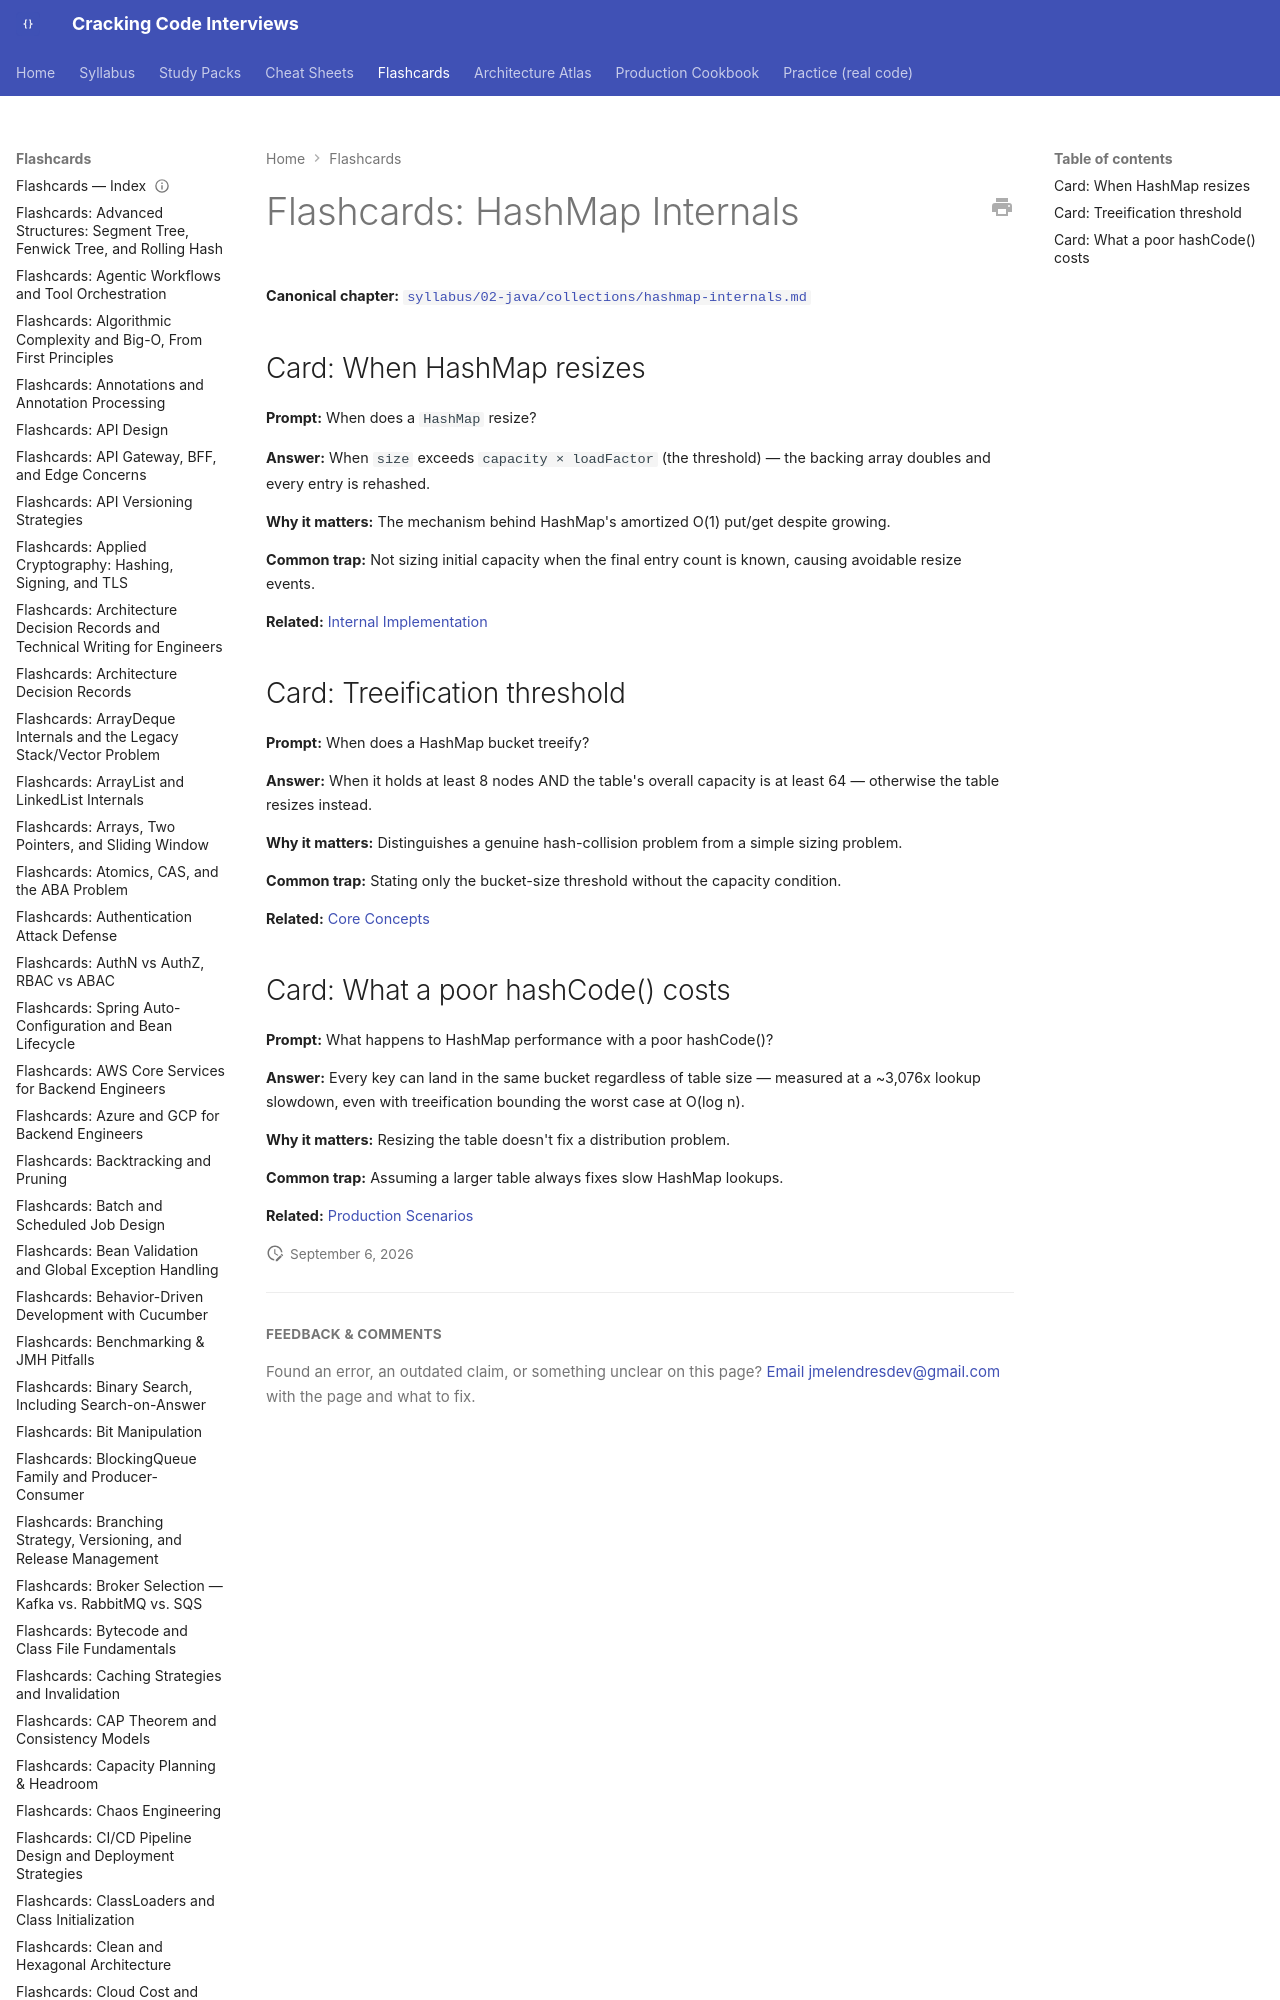

repository: JuanMelendres/cracking-code-interviews · page: flashcards/hashmap-internals/index.html · generator: mkdocs

---
title: "Flashcards: HashMap Internals"
slug: hashmap-internals
document_type: flashcard-deck
domain: collections
topic_id: T-201
canonical: ../syllabus/02-java/collections/hashmap-internals.md
last_updated: 2026-08-06
---
